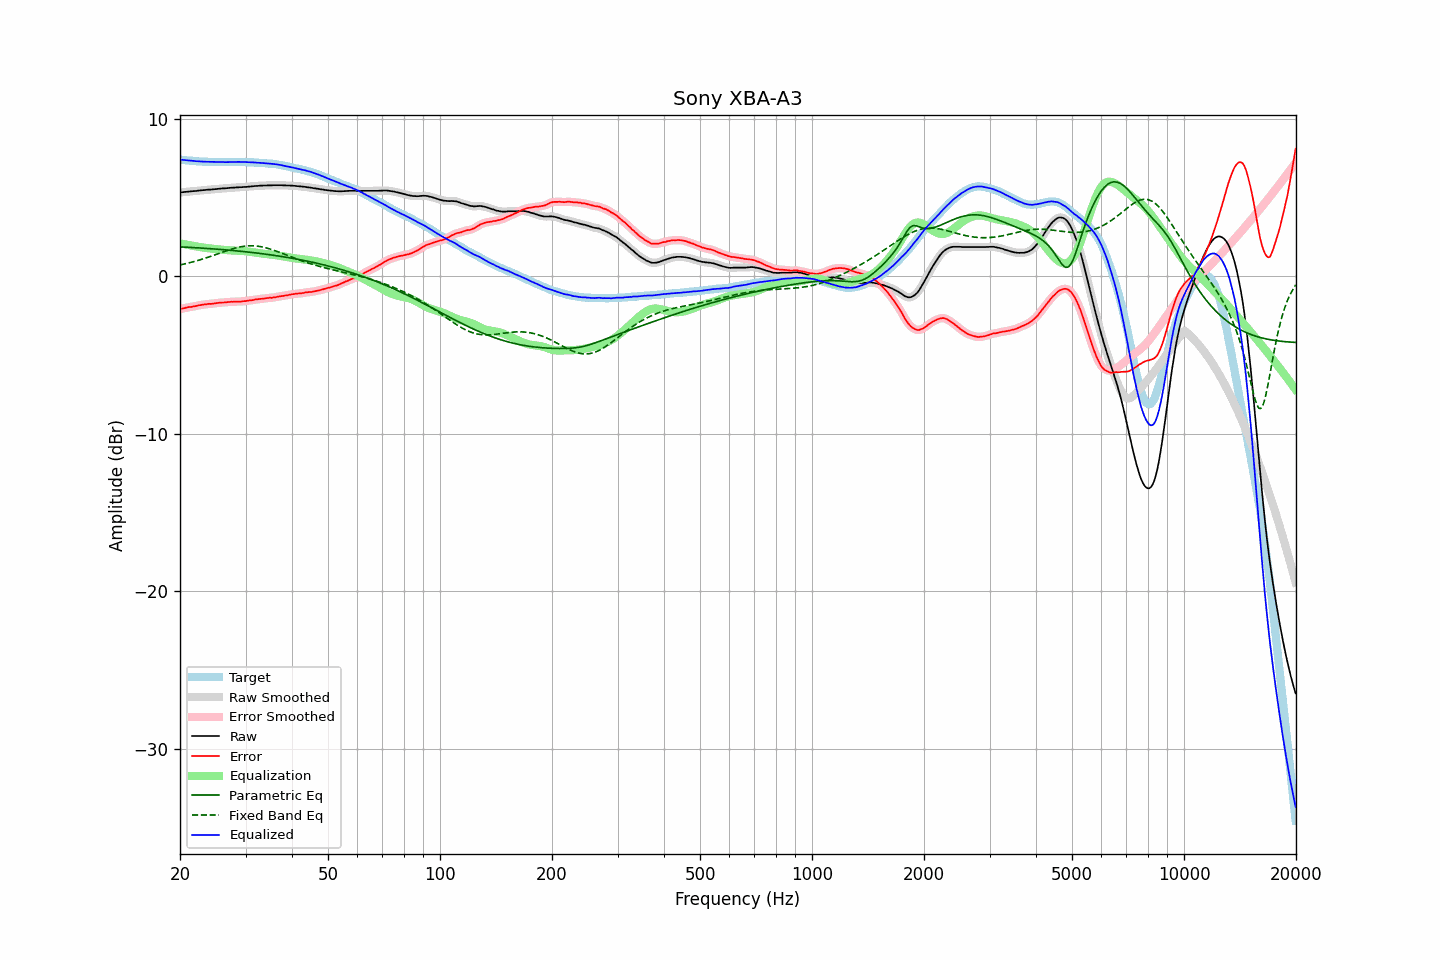

Source data for this figure (header and first rows):
frequency, raw, error, smoothed, error_smoothed, equalization, parametric_eq, fixed_band_eq, equalized_raw, equalized_smoothed, target
20.00, 5.31, -2.09, 5.31, -2.09, 2.08, 1.86, 0.71, 7.40, 7.40, 7.40
20.20, 5.32, -2.07, 5.32, -2.07, 2.06, 1.85, 0.73, 7.39, 7.39, 7.39
20.40, 5.33, -2.04, 5.33, -2.04, 2.04, 1.85, 0.75, 7.38, 7.38, 7.38
20.61, 5.34, -2.03, 5.34, -2.02, 2.02, 1.84, 0.78, 7.37, 7.37, 7.37
20.81, 5.35, -1.99, 5.35, -2.00, 2.00, 1.84, 0.80, 7.36, 7.36, 7.35
21.02, 5.36, -1.98, 5.36, -1.98, 1.98, 1.83, 0.83, 7.35, 7.35, 7.34
21.23, 5.37, -1.96, 5.37, -1.96, 1.96, 1.83, 0.85, 7.34, 7.34, 7.33
21.44, 5.38, -1.95, 5.39, -1.95, 1.94, 1.82, 0.88, 7.33, 7.33, 7.34
21.66, 5.39, -1.93, 5.39, -1.93, 1.93, 1.82, 0.91, 7.32, 7.32, 7.32
21.87, 5.40, -1.91, 5.40, -1.91, 1.91, 1.81, 0.93, 7.31, 7.31, 7.32
22.09, 5.40, -1.89, 5.41, -1.89, 1.89, 1.80, 0.96, 7.29, 7.30, 7.30
22.31, 5.42, -1.86, 5.42, -1.87, 1.87, 1.80, 0.99, 7.29, 7.29, 7.29
22.54, 5.43, -1.85, 5.43, -1.85, 1.85, 1.79, 1.02, 7.29, 7.28, 7.28
22.76, 5.44, -1.83, 5.45, -1.83, 1.83, 1.78, 1.05, 7.28, 7.28, 7.28
22.99, 5.45, -1.82, 5.45, -1.82, 1.82, 1.78, 1.08, 7.27, 7.27, 7.27
23.22, 5.46, -1.80, 5.46, -1.80, 1.80, 1.77, 1.12, 7.27, 7.27, 7.26
23.45, 5.47, -1.79, 5.48, -1.79, 1.79, 1.76, 1.15, 7.26, 7.27, 7.27
23.69, 5.48, -1.78, 5.48, -1.77, 1.78, 1.76, 1.18, 7.26, 7.26, 7.26
23.92, 5.49, -1.76, 5.49, -1.77, 1.77, 1.75, 1.22, 7.26, 7.26, 7.25
24.16, 5.49, -1.77, 5.50, -1.76, 1.76, 1.74, 1.25, 7.25, 7.25, 7.26
24.40, 5.50, -1.75, 5.51, -1.75, 1.74, 1.73, 1.29, 7.25, 7.25, 7.26
24.65, 5.51, -1.74, 5.51, -1.74, 1.73, 1.73, 1.33, 7.25, 7.25, 7.25
24.89, 5.52, -1.72, 5.52, -1.72, 1.72, 1.72, 1.36, 7.25, 7.25, 7.25
25.14, 5.53, -1.70, 5.53, -1.71, 1.71, 1.71, 1.40, 7.25, 7.25, 7.24
25.39, 5.54, -1.69, 5.54, -1.69, 1.70, 1.70, 1.43, 7.24, 7.24, 7.24
25.65, 5.55, -1.69, 5.56, -1.68, 1.69, 1.70, 1.47, 7.24, 7.24, 7.24
25.91, 5.56, -1.68, 5.56, -1.68, 1.68, 1.69, 1.51, 7.24, 7.24, 7.24
26.16, 5.57, -1.67, 5.57, -1.67, 1.67, 1.68, 1.54, 7.24, 7.24, 7.25
26.43, 5.57, -1.67, 5.58, -1.66, 1.66, 1.67, 1.58, 7.23, 7.24, 7.24
26.69, 5.58, -1.66, 5.59, -1.66, 1.65, 1.66, 1.61, 7.24, 7.24, 7.24
26.96, 5.59, -1.65, 5.59, -1.64, 1.65, 1.65, 1.65, 7.24, 7.24, 7.24
27.23, 5.60, -1.64, 5.60, -1.64, 1.64, 1.64, 1.68, 7.24, 7.24, 7.24
27.50, 5.61, -1.63, 5.61, -1.63, 1.63, 1.63, 1.71, 7.25, 7.24, 7.24
27.77, 5.61, -1.63, 5.62, -1.62, 1.63, 1.63, 1.74, 7.24, 7.25, 7.25
28.05, 5.62, -1.62, 5.62, -1.62, 1.62, 1.62, 1.77, 7.25, 7.25, 7.24
28.33, 5.63, -1.62, 5.63, -1.62, 1.62, 1.61, 1.80, 7.25, 7.25, 7.25
28.62, 5.63, -1.62, 5.64, -1.62, 1.62, 1.60, 1.82, 7.25, 7.25, 7.25
28.90, 5.64, -1.62, 5.64, -1.62, 1.61, 1.59, 1.85, 7.26, 7.25, 7.26
29.19, 5.64, -1.62, 5.65, -1.61, 1.60, 1.58, 1.87, 7.25, 7.25, 7.26
29.48, 5.65, -1.60, 5.65, -1.60, 1.60, 1.57, 1.88, 7.25, 7.25, 7.25
29.78, 5.66, -1.59, 5.66, -1.59, 1.59, 1.55, 1.90, 7.25, 7.25, 7.25
30.08, 5.66, -1.59, 5.67, -1.57, 1.58, 1.54, 1.91, 7.24, 7.24, 7.25
30.38, 5.67, -1.56, 5.68, -1.56, 1.56, 1.53, 1.92, 7.24, 7.24, 7.23
30.68, 5.68, -1.55, 5.68, -1.55, 1.55, 1.52, 1.92, 7.23, 7.23, 7.23
30.99, 5.69, -1.54, 5.69, -1.53, 1.53, 1.51, 1.93, 7.23, 7.23, 7.23
31.30, 5.70, -1.53, 5.71, -1.52, 1.52, 1.50, 1.93, 7.22, 7.22, 7.23
31.61, 5.71, -1.51, 5.71, -1.50, 1.50, 1.49, 1.92, 7.22, 7.22, 7.22
31.93, 5.72, -1.48, 5.72, -1.49, 1.49, 1.47, 1.92, 7.21, 7.21, 7.20
32.24, 5.72, -1.48, 5.73, -1.47, 1.48, 1.46, 1.91, 7.20, 7.20, 7.21
32.57, 5.73, -1.46, 5.73, -1.46, 1.46, 1.45, 1.89, 7.20, 7.20, 7.19
32.89, 5.74, -1.45, 5.74, -1.45, 1.45, 1.44, 1.88, 7.19, 7.19, 7.19
33.22, 5.74, -1.44, 5.75, -1.43, 1.43, 1.42, 1.86, 7.18, 7.18, 7.18
33.55, 5.75, -1.43, 5.75, -1.42, 1.42, 1.41, 1.84, 7.18, 7.17, 7.18
33.89, 5.75, -1.42, 5.75, -1.41, 1.41, 1.40, 1.81, 7.17, 7.17, 7.17
34.23, 5.75, -1.40, 5.76, -1.40, 1.40, 1.38, 1.78, 7.15, 7.16, 7.15
34.57, 5.76, -1.39, 5.76, -1.39, 1.39, 1.37, 1.75, 7.15, 7.15, 7.15
34.92, 5.76, -1.37, 5.76, -1.38, 1.38, 1.36, 1.72, 7.14, 7.14, 7.13
35.27, 5.76, -1.38, 5.77, -1.37, 1.36, 1.34, 1.69, 7.13, 7.13, 7.15
35.62, 5.77, -1.35, 5.77, -1.36, 1.35, 1.33, 1.66, 7.13, 7.12, 7.12
35.97, 5.77, -1.34, 5.77, -1.34, 1.34, 1.31, 1.62, 7.11, 7.11, 7.12
... 635 more rows
